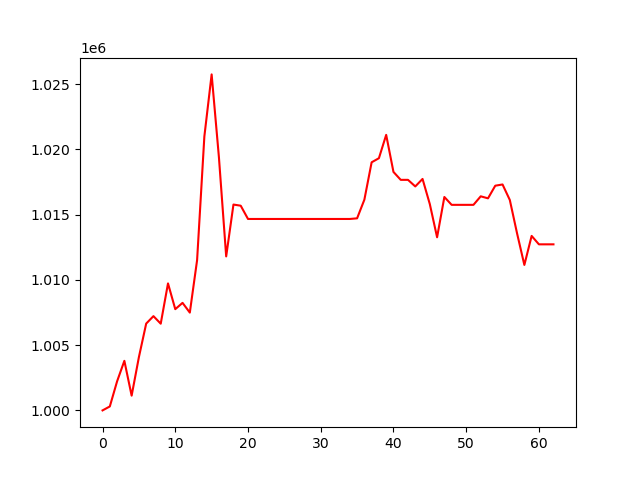

The file beside this chart, header and first rows:
, 0
0, 1000000
1, 1000303
2, 1002226
3, 1003796
4, 1001129
5, 1004085
6, 1006649
7, 1007220
8, 1006642
9, 1009728
10, 1007755
11, 1008238
12, 1007492
13, 1011507
14, 1020986
15, 1025739
16, 1019401
17, 1011796
18, 1015769
19, 1015680
20, 1014665
21, 1014665
22, 1014665
23, 1014665
24, 1014665
25, 1014665
26, 1014665
27, 1014665
28, 1014665
29, 1014665
30, 1014665
31, 1014665
32, 1014665
33, 1014665
34, 1014665
35, 1014713
36, 1016139
37, 1019005
38, 1019319
39, 1021107
40, 1018269
41, 1017661
42, 1017661
43, 1017157
44, 1017731
45, 1015802
46, 1013261
47, 1016348
48, 1015746
49, 1015746
50, 1015746
51, 1015746
52, 1016400
53, 1016245
54, 1017214
55, 1017307
56, 1016118
57, 1013552
58, 1011143
59, 1013366
... 3 more rows
